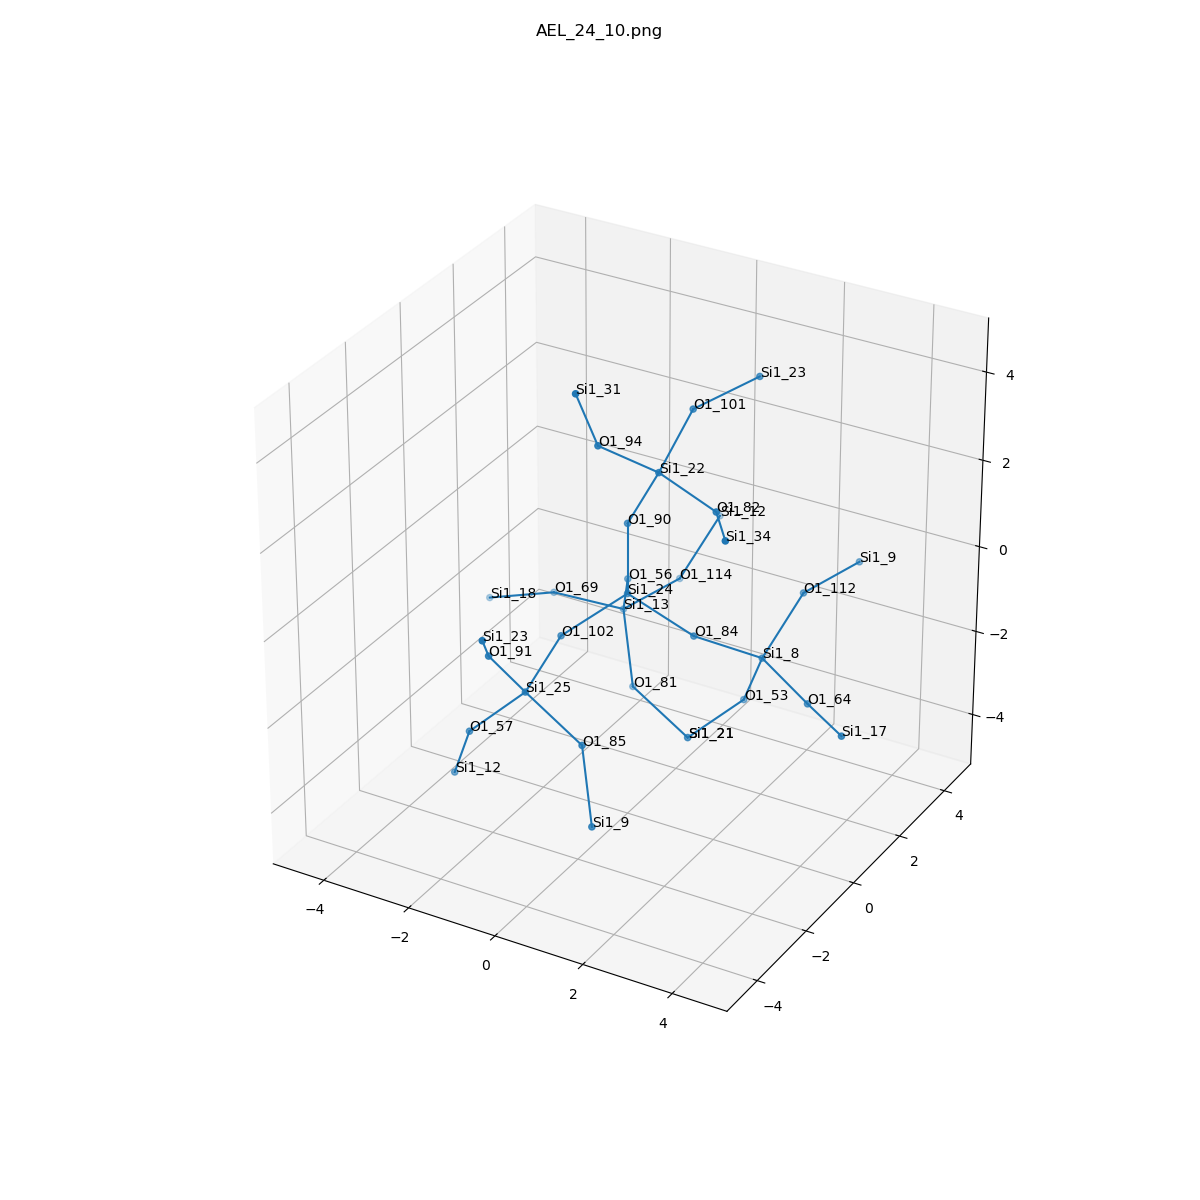

Values plotted in this chart, from the file beside it:
, neighbor_num, isite, atom, x, y, z, front_index
0, 0, 24, Si1, 0.0, 0.0, 0.0, 
1, 1, 56, O1, -0.7558, 1.318, -0.5324, 0.0
2, 1, 102, O1, -0.7659, -1.31, -0.5386, 0.0
3, 1, 84, O1, 1.516, -5.551115123125783e-17, -0.5421, 0.0
4, 1, 90, O1, 5.551115123125783e-17, 5.551115123125783e-17, 1.609, 0.0
5, 2, 13, Si1, -1.321, 2.12, -1.81, 1.0
6, 2, 25, Si1, -0.6738, -2.844, -1.02, 2.0
7, 2, 8, Si1, 2.511, 1.024, -1.287, 3.0
8, 2, 22, Si1, 0.7684, -0.1104, 3.018, 4.0
9, 3, 69, O1, -2.927, 2.032, -1.831, 5.0
10, 3, 114, O1, -0.8683, 3.662, -1.72, 5.0
11, 3, 81, O1, -0.7225, 1.468, -3.156, 5.0
12, 3, 85, O1, 0.7762, -3.122, -1.662, 6.0
13, 3, 57, O1, -1.809, -3.126, -2.127, 6.0
14, 3, 91, O1, -0.9047, -3.818, 0.2389, 6.0
15, 3, 112, O1, 2.731, 2.321, -0.3583, 7.0
16, 3, 64, O1, 3.927, 0.3084, -1.554, 7.0
17, 3, 53, O1, 1.863, 1.473, -2.691, 7.0
18, 3, 101, O1, 0.7299, 1.315, 3.766, 8.0
19, 3, 94, O1, 0.04122, -1.216, 3.936, 8.0
20, 3, 82, O1, 2.298, -0.548, 2.769, 8.0
21, 4, 18, Si1, -4.445, 1.964, -2.363, 9.0
22, 4, 12, Si1, -0.6478, 4.959, -0.7918, 10.0
23, 4, 21, Si1, 0.7275, 1.19, -3.798, 11.0
24, 4, 9, Si1, 1.374, -3.773, -3.008, 12.0
25, 4, 12, Si1, -2.457, -2.677, -3.532, 13.0
26, 4, 23, Si1, -0.3671, -4.903, 1.298, 14.0
27, 4, 9, Si1, 3.184, 3.863, -0.268, 15.0
28, 4, 17, Si1, 5.197, -0.6672, -1.396, 16.0
29, 4, 21, Si1, 0.7275, 1.19, -3.798, 17.0
30, 4, 23, Si1, 1.442, 2.733, 4.038, 18.0
31, 4, 31, Si1, -0.0332, -1.925, 5.38, 19.0
32, 4, 34, Si1, 3.216, -1.847, 3.016, 20.0
